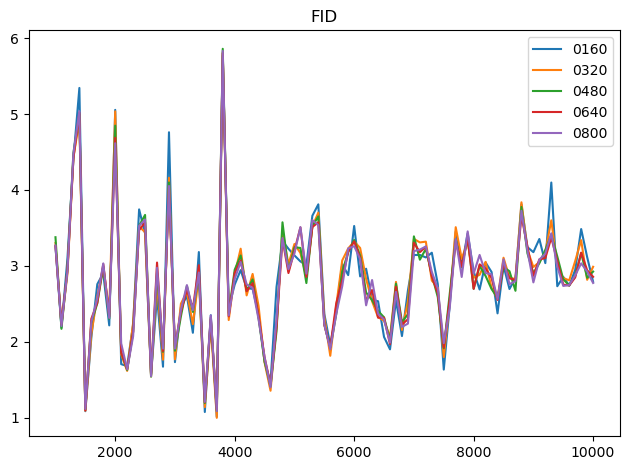

The data file committed next to this chart (first rows):
0, [ 1000  1100  1200  1300  1400  1500  16…
160, [3.25413752 2.18404198 3.08997703 4.4029…
320, [3.30123925 2.22262573 2.89220977 4.4350…
480, [3.37716985 2.16910338 2.95693898 4.4889…
640, [3.26095486 2.226228   2.94293427 4.4151…
800, [3.26832509 2.20668364 2.92746735 4.4763…
